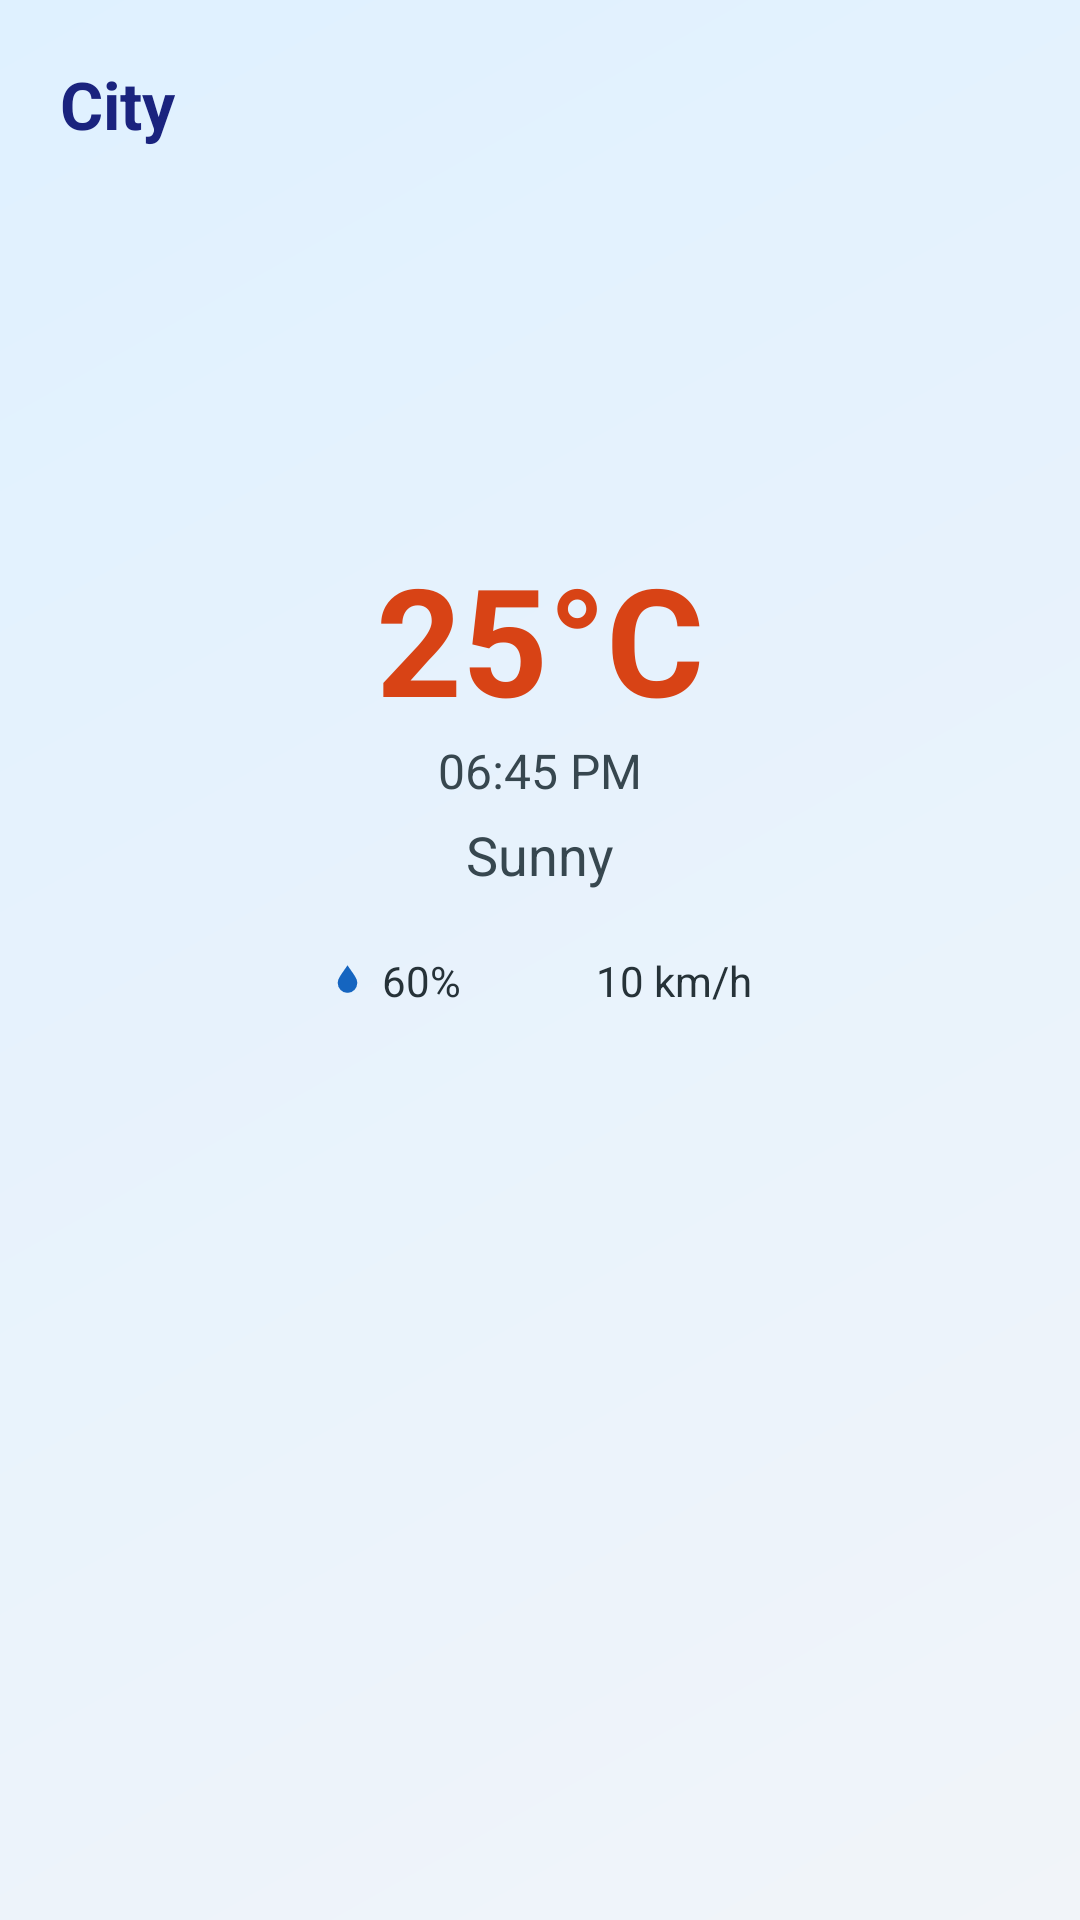

Layout XML and referenced resources for this Android screen:
<!-- AndroidManifest.xml: application theme Theme.KISAAN -->
<!-- res/layout/fragment_weather.xml -->
<ScrollView xmlns:android="http://schemas.android.com/apk/res/android"
    android:layout_width="match_parent"
    android:layout_height="match_parent"
    android:background="@drawable/bg_weather_light">

    <LinearLayout
        android:layout_width="match_parent"
        android:layout_height="wrap_content"
        android:orientation="vertical"
        android:padding="20dp">

        <TextView
            android:id="@+id/txtCity"
            android:layout_width="wrap_content"
            android:layout_height="wrap_content"
            android:text="City"
            android:textSize="22sp"
            android:textStyle="bold"
            android:textColor="#1A237E"/>

        <ImageView
            android:id="@+id/imgWeatherIcon"
            android:layout_width="120dp"
            android:layout_height="120dp"
            android:layout_gravity="center"
            android:layout_marginTop="10dp"/>

        <TextView
            android:id="@+id/txtTemperature"
            android:layout_width="wrap_content"
            android:layout_height="wrap_content"
            android:text="25°C"
            android:textSize="50sp"
            android:textStyle="bold"
            android:textColor="#D84315"
            android:layout_gravity="center"/>

        
        <TextView
            android:id="@+id/txtTime"
            android:layout_width="wrap_content"
            android:layout_height="wrap_content"
            android:text="06:45 PM"
            android:textSize="16sp"
            android:textColor="#37474F"
            android:layout_gravity="center"
            android:layout_marginBottom="5dp"/>

        <TextView
            android:id="@+id/txtCondition"
            android:layout_width="wrap_content"
            android:layout_height="wrap_content"
            android:text="Sunny"
            android:textSize="18sp"
            android:textColor="#37474F"
            android:layout_gravity="center"
            android:layout_marginBottom="20dp"/>

        <LinearLayout
            android:layout_width="match_parent"
            android:layout_height="wrap_content"
            android:orientation="horizontal"
            android:gravity="center">

            
            <LinearLayout
                android:layout_width="wrap_content"
                android:layout_height="wrap_content"
                android:orientation="horizontal"
                android:gravity="center"
                android:layout_marginEnd="20dp">

                <ImageView
                    android:layout_width="13dp"
                    android:layout_height="20dp"
                    android:layout_marginEnd="5dp"
                    android:src="@drawable/ic_humidity" />

                <TextView
                    android:id="@+id/txtHumidity"
                    android:layout_width="wrap_content"
                    android:layout_height="wrap_content"
                    android:text="60%"
                    android:textColor="#263238"/>
            </LinearLayout>

            
            <LinearLayout
                android:layout_width="wrap_content"
                android:layout_height="wrap_content"
                android:orientation="horizontal"
                android:gravity="center">

                <ImageView
                    android:layout_width="20dp"
                    android:layout_height="20dp"
                    android:src="@drawable/ic_wind"
                    android:layout_marginEnd="5dp"/>

                <TextView
                    android:id="@+id/txtWind"
                    android:layout_width="wrap_content"
                    android:layout_height="wrap_content"
                    android:text="10 km/h"
                    android:textColor="#263238"/>
            </LinearLayout>

        </LinearLayout>

        <androidx.recyclerview.widget.RecyclerView
            android:id="@+id/recyclerSevenDays"
            android:layout_width="match_parent"
            android:layout_height="wrap_content"
            android:layout_marginTop="20dp"/>

    </LinearLayout>
</ScrollView>
<!-- resources referenced by this layout -->
<resources>
  <!-- drawable bg_weather_light (drawable) -->
  <shape xmlns:android="http://schemas.android.com/apk/res/android">
      <gradient
          android:startColor="#F1F4F9"
          android:endColor="#DFF1FF"
          android:angle="135"/>
  </shape>
  <!-- drawable ic_humidity (drawable) -->
  <vector xmlns:android="http://schemas.android.com/apk/res/android"
      android:width="24dp"
      android:height="24dp"
      android:viewportWidth="24"
      android:viewportHeight="24">
  
      <path
          android:fillColor="#1565C0"
          android:pathData="M12,2C8,8 6,10 6,13a6,6 0,0 0,12 0c0,-3 -2,-5 -6,-11z"/>
  </vector>
  <style name="Theme.KISAAN" parent="Base.Theme.KISAAN" />
  <style name="Base.Theme.KISAAN" parent="Theme.Material3.DayNight.NoActionBar">
          
          
      </style>
</resources>
